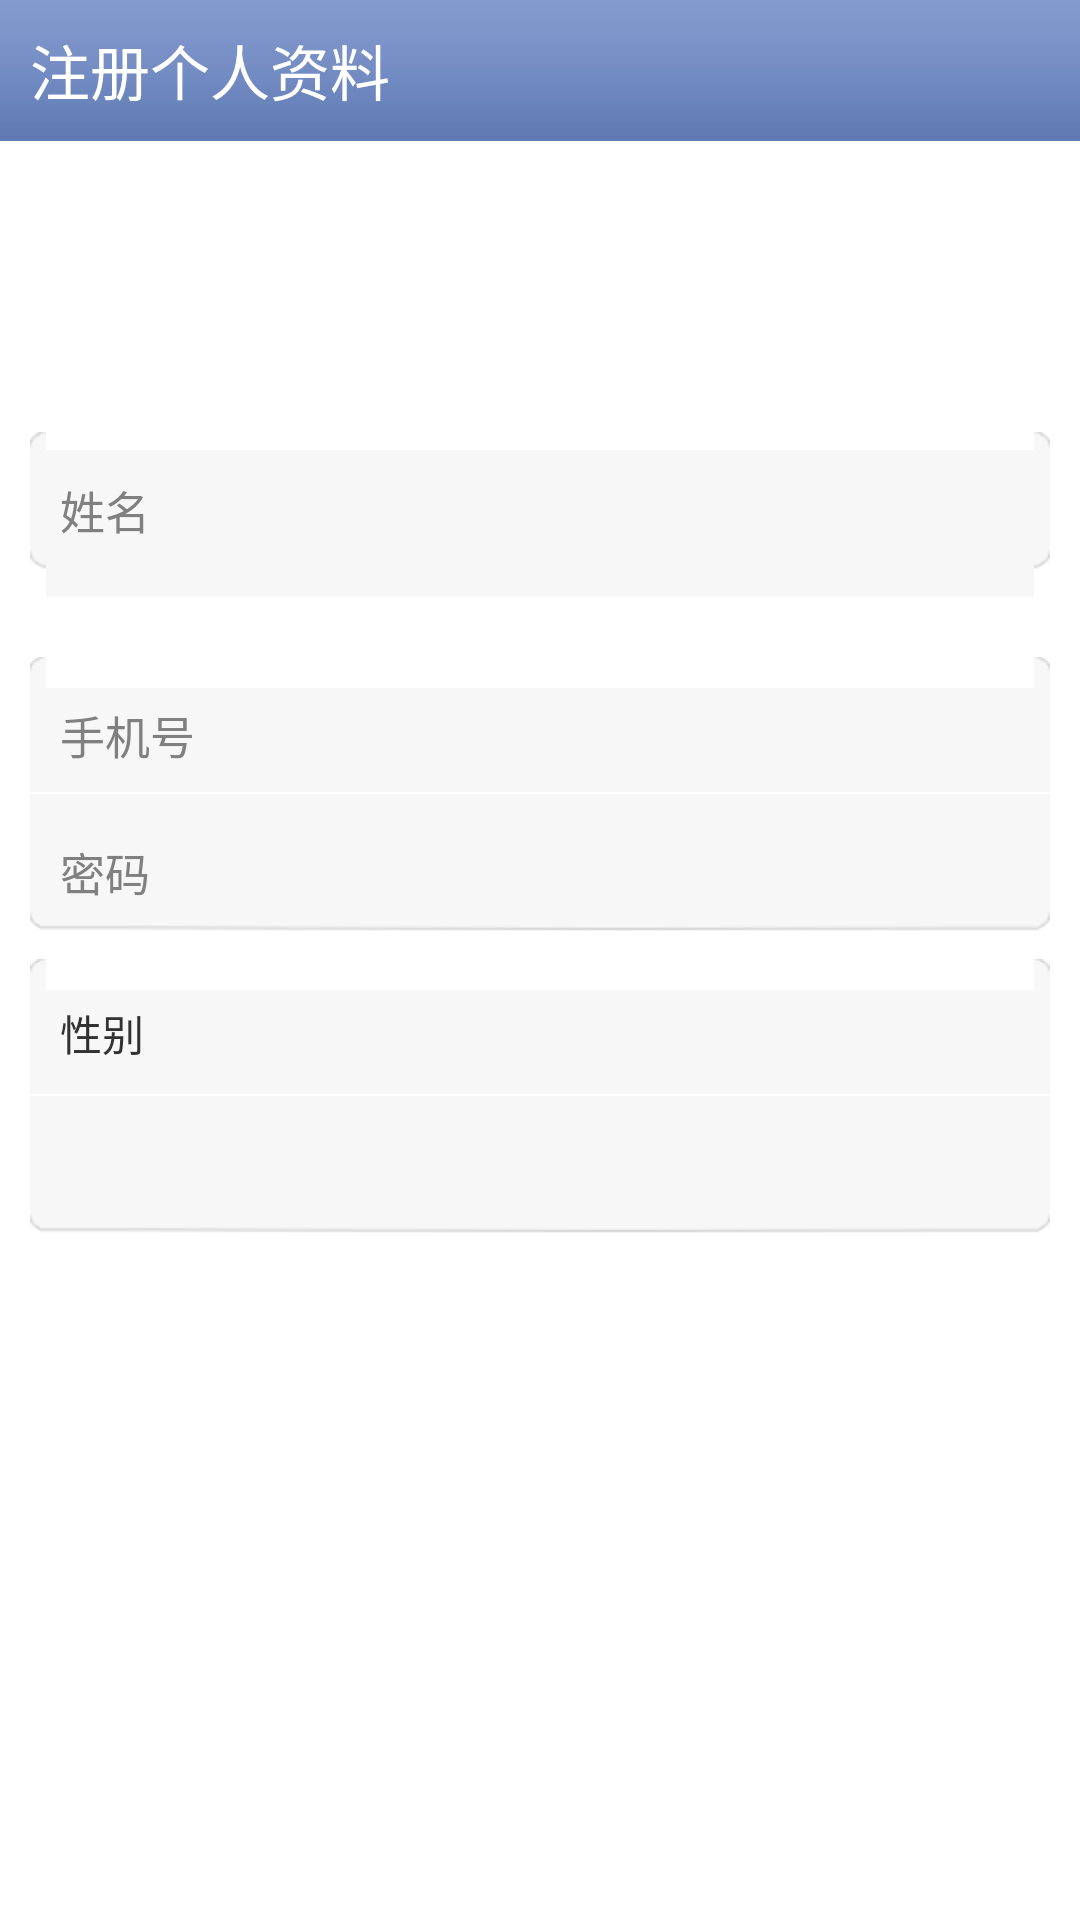

Reconstruct the res/layout file that produces this screen, plus the resources it refers to.
<!-- AndroidManifest.xml: application theme AppTheme -->
<!-- res/layout/signin_profile_layout.xml -->
<?xml version="1.0" encoding="utf-8"?>
<ScrollView 
	xmlns:android="http://schemas.android.com/apk/res/android"
	android:id="@+id/relativeLayout1"
	android:background="@drawable/message_list_view_bg"
	android:layout_width="fill_parent" 
	android:layout_height="fill_parent"
>
<RelativeLayout 
	android:id="@+id/relativeLayout1"
	android:background="@drawable/message_list_view_bg"
	android:layout_width="fill_parent" 
	android:layout_height="fill_parent"
>
    <RelativeLayout 
    	android:layout_height="47dip"
    	android:background="@drawable/top_bg"
		android:layout_width="fill_parent" 
		android:id="@+id/relativeLayout2"
		android:layout_alignParentTop="true" 
		android:layout_alignParentLeft="true"
		android:layout_alignParentRight="true"
	>
        <TextView 
        	android:id="@+id/name" 
        	android:text="@string/signin_profile"
			style="@style/TitleTextView"
		/>
	</RelativeLayout>
	<ImageView 
		android:layout_height="75dip"
		android:id="@+id/sign_thumb" 
		android:scaleType="fitXY"
		android:layout_width="75dip"
		android:src="@drawable/ic_contact_list_picture" 
		android:layout_below="@+id/relativeLayout2"
		android:layout_alignParentLeft="true" 
		android:layout_marginLeft="10dip"
		android:layout_marginTop="12dip"
	/>
	<EditText 
		android:layout_height="55dip" 
		android:id="@+id/sign_name"
		android:layout_width="wrap_content" 
		android:hint="@string/sign_name"
		android:textSize="15sp"
		android:gravity="top"
		android:paddingTop="15dip"
		android:paddingLeft="10dip"
		android:layout_marginRight="10dip"
		android:background="@drawable/normal_button"
		android:layout_below="@+id/sign_thumb" 
		android:layout_alignLeft="@+id/sign_thumb"
		android:layout_marginTop="10dip"
		android:layout_alignParentRight="true"
	/>
	<RelativeLayout 
		android:layout_height="wrap_content" 
		android:layout_width="wrap_content" 
		android:id="@+id/scrollView1" 
		android:layout_marginBottom="20dip"
		android:layout_marginTop="0dip"
		android:layout_alignLeft="@+id/sign_name" 
		android:layout_alignParentBottom="true" 
		android:layout_below="@+id/sign_name"
		android:layout_alignRight="@+id/sign_name"
	>
	<RelativeLayout 
		android:id="@+id/linearLayout1"
		android:layout_width="match_parent" 
		android:layout_height="match_parent"
	>
		<EditText 
			android:layout_height="45dip" 
			android:id="@+id/sign_phone"
			android:layout_width="wrap_content" 
			android:hint="@string/sign_phone"
			android:gravity="top" 
			android:clickable="true" 
			android:singleLine="true"
			android:paddingLeft="10dip"
			android:paddingTop="15dip" 
			android:textSize="15sp"
			android:background="@drawable/top_button"
			android:layout_alignParentTop="true" 
			android:layout_alignParentLeft="true"
			android:layout_alignParentRight="true"
		/>
		<EditText 
			android:layout_height="55dip" 
			android:id="@+id/sign_password"
			android:layout_width="wrap_content" 
			android:hint="@string/password"
			android:gravity="top" 
			android:clickable="true" 
			android:singleLine="true"
			android:paddingLeft="10dip"
			android:paddingTop="15dip" 
			android:textSize="15sp"
			android:layout_marginTop="0.5dip"
			android:background="@drawable/bottom_button"
			android:layout_below="@+id/sign_phone"
			android:layout_alignParentLeft="true"
			android:layout_alignParentRight="true"
		/>
		<TextView 
			android:layout_height="45dip" 
			android:id="@+id/sign_sex"
			android:layout_width="wrap_content" 
			android:text="@string/sex_signin"
			android:gravity="center_vertical"
			android:clickable="true" 
			android:background="@drawable/top_button"
			android:paddingLeft="10dip"
			android:layout_below="@+id/sign_password"
			android:layout_alignParentLeft="true"
			android:layout_alignParentRight="true"
		/>
		<Spinner 
			android:layout_height="55dip" 
			android:id="@+id/sign_address"
			android:layout_width="wrap_content" 
			android:text="@string/address"
			android:gravity="center_vertical"
			android:clickable="true" 
			android:layout_marginTop="0.5dip"
			android:background="@drawable/bottom_button"
			android:paddingLeft="0dip"
			android:layout_below="@+id/sign_sex"
			android:layout_alignParentLeft="true"
			android:layout_alignParentRight="true"
		/>
		<Button 
			android:layout_height="40dip"
			android:layout_width="fill_parent"
			android:layout_alignLeft="@+id/sign_address"
			android:layout_alignRight="@+id/sign_address"
			android:layout_below="@+id/sign_address"
			android:id="@+id/signin"
			android:text="@string/signin"
			android:textColor="#fff"
			android:textSize="20sp"
			android:layout_marginBottom="10dip"
			android:background="@drawable/button"
		/>
	</RelativeLayout>
	</RelativeLayout>
</RelativeLayout>
</ScrollView>
<!-- resources referenced by this layout -->
<resources>
  <!-- drawable button (drawable) -->
  <?xml version="1.0" encoding="UTF-8"?>
  <selector xmlns:android="http://schemas.android.com/apk/res/android">
  	<item android:state_enabled="false" android:drawable="@drawable/dialog_up" />
  	<item android:state_pressed="true" android:drawable="@drawable/dialog_down" />
  	<item android:state_focused="true" android:drawable="@drawable/dialog_down" />
  </selector>
  <!-- drawable normal_button (drawable) -->
  <?xml version="1.0" encoding="utf-8"?>
  <selector xmlns:android="http://schemas.android.com/apk/res/android">   
        
      <item android:state_focused="false" 
      	  android:state_selected="false"  
         	  android:state_pressed="false" 
         	  android:drawable="@drawable/namecard_item_bkg_single_normal" 
       />   
      <item android:state_focused="false" 
      	  android:state_selected="true"  
            android:state_pressed="false" 
            android:drawable="@drawable/namecard_item_bkg_single_pressed" 
      />   
      <item android:state_focused="true" 
      	  android:state_selected="false"  
            android:state_pressed="false" 
            android:drawable="@drawable/namecard_item_bkg_single_normal"
      />   
      <item android:state_focused="true" 
      	  android:state_selected="true"  
            android:state_pressed="false" 
            android:drawable="@drawable/namecard_item_bkg_single_pressed"
      />   
      <item android:state_pressed="true" 
      	  android:drawable="@drawable/namecard_item_bkg_single_pressed" 
      />   
  </selector>
  <!-- drawable top_button (drawable) -->
  <?xml version="1.0" encoding="utf-8"?>
  <selector xmlns:android="http://schemas.android.com/apk/res/android">   
        
      <item android:state_focused="false" 
      	  android:state_selected="false"  
         	  android:state_pressed="false" 
         	  android:drawable="@drawable/namecard_item_bkg_top_normal" 
       />   
      <item android:state_focused="false" 
      	  android:state_selected="true"  
            android:state_pressed="false" 
            android:drawable="@drawable/namecard_item_bkg_top_pressed" 
      />   
      <item android:state_focused="true" 
      	  android:state_selected="false"  
            android:state_pressed="false" 
            android:drawable="@drawable/namecard_item_bkg_top_normal"
      />   
      <item android:state_focused="true" 
      	  android:state_selected="true"  
            android:state_pressed="false" 
            android:drawable="@drawable/namecard_item_bkg_top_pressed"
      />   
      <item android:state_pressed="true" 
      	  android:drawable="@drawable/namecard_item_bkg_top_pressed" 
      />   
  </selector>
  <string name="address">省份：</string>
  <string name="password">密码</string>
  <string name="sex_signin">性别</string>
  <string name="sign_name">姓名</string>
  <string name="sign_phone">手机号</string>
  <string name="signin">注册</string>
  <string name="signin_profile">注册个人资料</string>
  <style name="TitleTextView" parent="@android:style/TextAppearance">
          <item name="android:textSize">20sp</item>
          <item name="android:textColor">#fff</item>
          <item name="android:gravity">left|center_vertical</item>
          <item name="android:layout_height">wrap_content</item>
          <item name="android:layout_width">wrap_content</item>
          <item name="android:autoLink">none</item>
          <item name="android:paddingLeft">10dip</item>
          <item name="android:layout_alignParentLeft">true</item>
          <item name="android:layout_centerVertical">true</item>
      </style>
  <style name="AppTheme" parent="AppBaseTheme">
          
      </style>
  <style name="AppBaseTheme" parent="android:Theme.Light">
          
      </style>
</resources>
